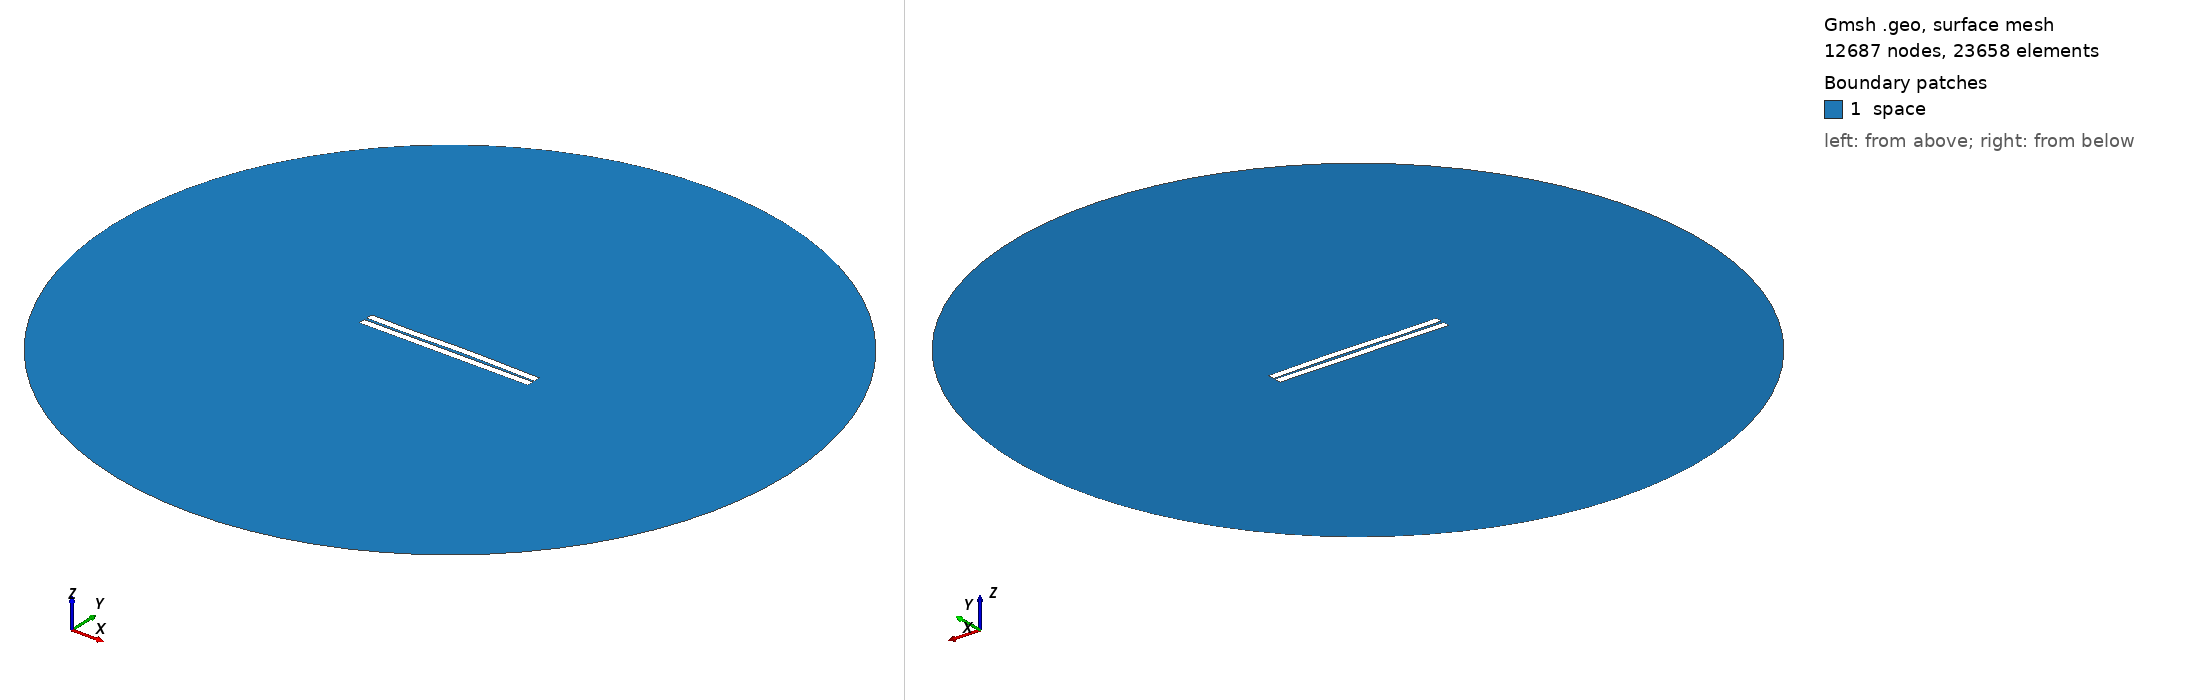

Gmsh geometry script, surface-meshed: 12687 nodes, 23658 surface elements. Boundary patches (legend numbers): 1 space. Left view from above one corner, right view from below the opposite corner. Legend entries are the model's physical surfaces. The drawing asked Gmsh for element sizes between 1% and 20% of the model's largest extent; the script's own settings can give other sizes.

=== 102.geo (drawn) ===
//---------------------------------------
// Geometry kernel
//---------------------------------------

SetFactory("OpenCASCADE");



//---------------------------------------
// Parameters of the geometry
//---------------------------------------

// Overetch of the upper plate
overetch = 0.0;

// Distance between the plates
distance = 1.5;

// Discretization over the x axis (for the deformation)
nx = 50; 

// Length of the plate
L = 100 - overetch; 

// Number of modes
n = 4; 

// 1st mode coefficient
coeff(1) = -0.15;
beta(1) = 0.596864 * 3.1415926535 / L;

// 2nd mode coefficient
coeff(2) = 0.15;
beta(2) = 1.49418 * 3.1415926535 / L;

// 3rd mode coefficient
coeff(3) = -0.15;
beta(3) = 2.50025 * 3.1415926535 / L;

// 4th mode coefficient
coeff(4) = -0.075;
beta(4) = 3.49999 * 3.1415926535 / L;



//---------------------------------------
// Upper plate (deformed rectangle)
//---------------------------------------

// Coordiantes of the upper plate
xmin = -50;
xmax = 50 - overetch;

// Height of the upper plate
yheight = 4 - 2 * overetch;

// Indexes of the points
UpperID[] = {};
LowerID[] = {};
LeftID[] = {};
RightID[] = {};

// Point index
p = 1;

// Horizontal edges
For i In {1:nx}
    x = xmin + (i-1)*(xmax - xmin)/(nx-1);

    y_bottom = distance / 2 + overetch;
    For j In {1:n}
        C = (Cosh(beta(j)*L) + Cos(beta(j)*L)) / (Sinh(beta(j)*L) + Sin(beta(j)*L));
        y_bottom  = y_bottom + coeff(j) * (Cosh(beta(j)*(x+50)) - Cos(beta(j)*(x+50)) - C * (Sinh(beta(j)*(x+50)) - Sin(beta(j)*(x+50))));
    EndFor

    y_top = y_bottom + yheight;

    Point(p) = {x, y_top, 0, 1.0};
    UpperID[i] = p;
    p = p + 1;

    Point(p) = {x, y_bottom, 0, 1.0};
    LowerID[i] = p;
    p = p + 1;
EndFor

// Create point lists
UpperPts[] = {}; LowerPts[] = {};
For i In {1:nx}
  UpperPts[] += {UpperID[i]};
  LowerPts[] += {LowerID[i]};
EndFor

// Build splines
Spline(1) = {UpperPts[]};
Spline(2) = {LowerPts[]};
Line(3) = {LowerPts[nx-1], UpperPts[nx-1]};
Line(4) = {LowerPts[0], UpperPts[0]};

// Build the plane surface
Curve Loop(1) = {2, 3, -1, -4};
Plane Surface(1) = {1};



//---------------------------------------
// Lower plate (rectangle)
//---------------------------------------

// Vertices
Point(1001) = {-50, -1, 0, 1.0};
Point(1002) = { 50, -1, 0, 1.0};
Point(1003) = { 50,  -5, 0, 1.0};
Point(1004) = {-50,  -5, 0, 1.0};

// Edges
Line(5) = {1001, 1002};
Line(6) = {1002, 1003};
Line(7) = {1003, 1004};
Line(8) = {1004, 1001};

// Plane surface
Line Loop(2) = {5, 6, 7, 8};
Plane Surface(2) = {2}; 



//---------------------------------------
// Outer (fictious) boundary
//---------------------------------------

// Points
Point(1005) = {0, 0, 0};       // Center
Point(1006) = {200, 0, 0};     // Start point
Point(1007) = {0, 200, 0};     // 90 degrees
Point(1008) = {-200, 0, 0};    // 180 degrees
Point(1009) = {0, -200, 0};    // 270 degrees

// Circle arcs (each needs start, center, end)
Circle(9) = {1006, 1005, 1007};
Circle(10) = {1007, 1005, 1008};
Circle(11) = {1008, 1005, 1009};
Circle(12) = {1009, 1005, 1006};

// Plane surface for the entire domain
Curve Loop(3) = {9, 10, 11, 12};
Surface(3) = {3};

// Subtract the plates from the whole domain to obtain the actual domain where we want to solve the equations
BooleanDifference{ Surface{3}; Delete; }{ Surface{1}; Surface{2}; Delete; }




//---------------------------------------
// Transfinite Lines/Curves
//---------------------------------------

// Set the number of points on the boundaries
r = 7;

// Plates
Transfinite Curve {1, 2} = 50*r Using Progression 1;
Transfinite Curve {3, 4} = 2*r Using Progression 1;
Transfinite Line {5, 7} = 50*r Using Progression 1;
Transfinite Line {6, 8} = 2*r Using Progression 1;

// Outer boundary
Transfinite Line {9, 10, 11, 12} = 20 Using Progression 1;



//---------------------------------------
// Physical groups
//---------------------------------------                

// Physical curves (boundaries)
Physical Line("force_segment", 10) = {2};
Physical Line("upper_plate", 11) = {1, 3, 4};
Physical Line("lower_plate", 12) = {5, 6, 7, 8};
Physical Line("boundary", 20) = {9, 10, 11, 12};

// Physical Surfaces
Physical Surface("space", 30) = {3};



//---------------------------------------
// 6. Generate the Mesh
//---------------------------------------

// 2D mesh generation
Mesh 2;
